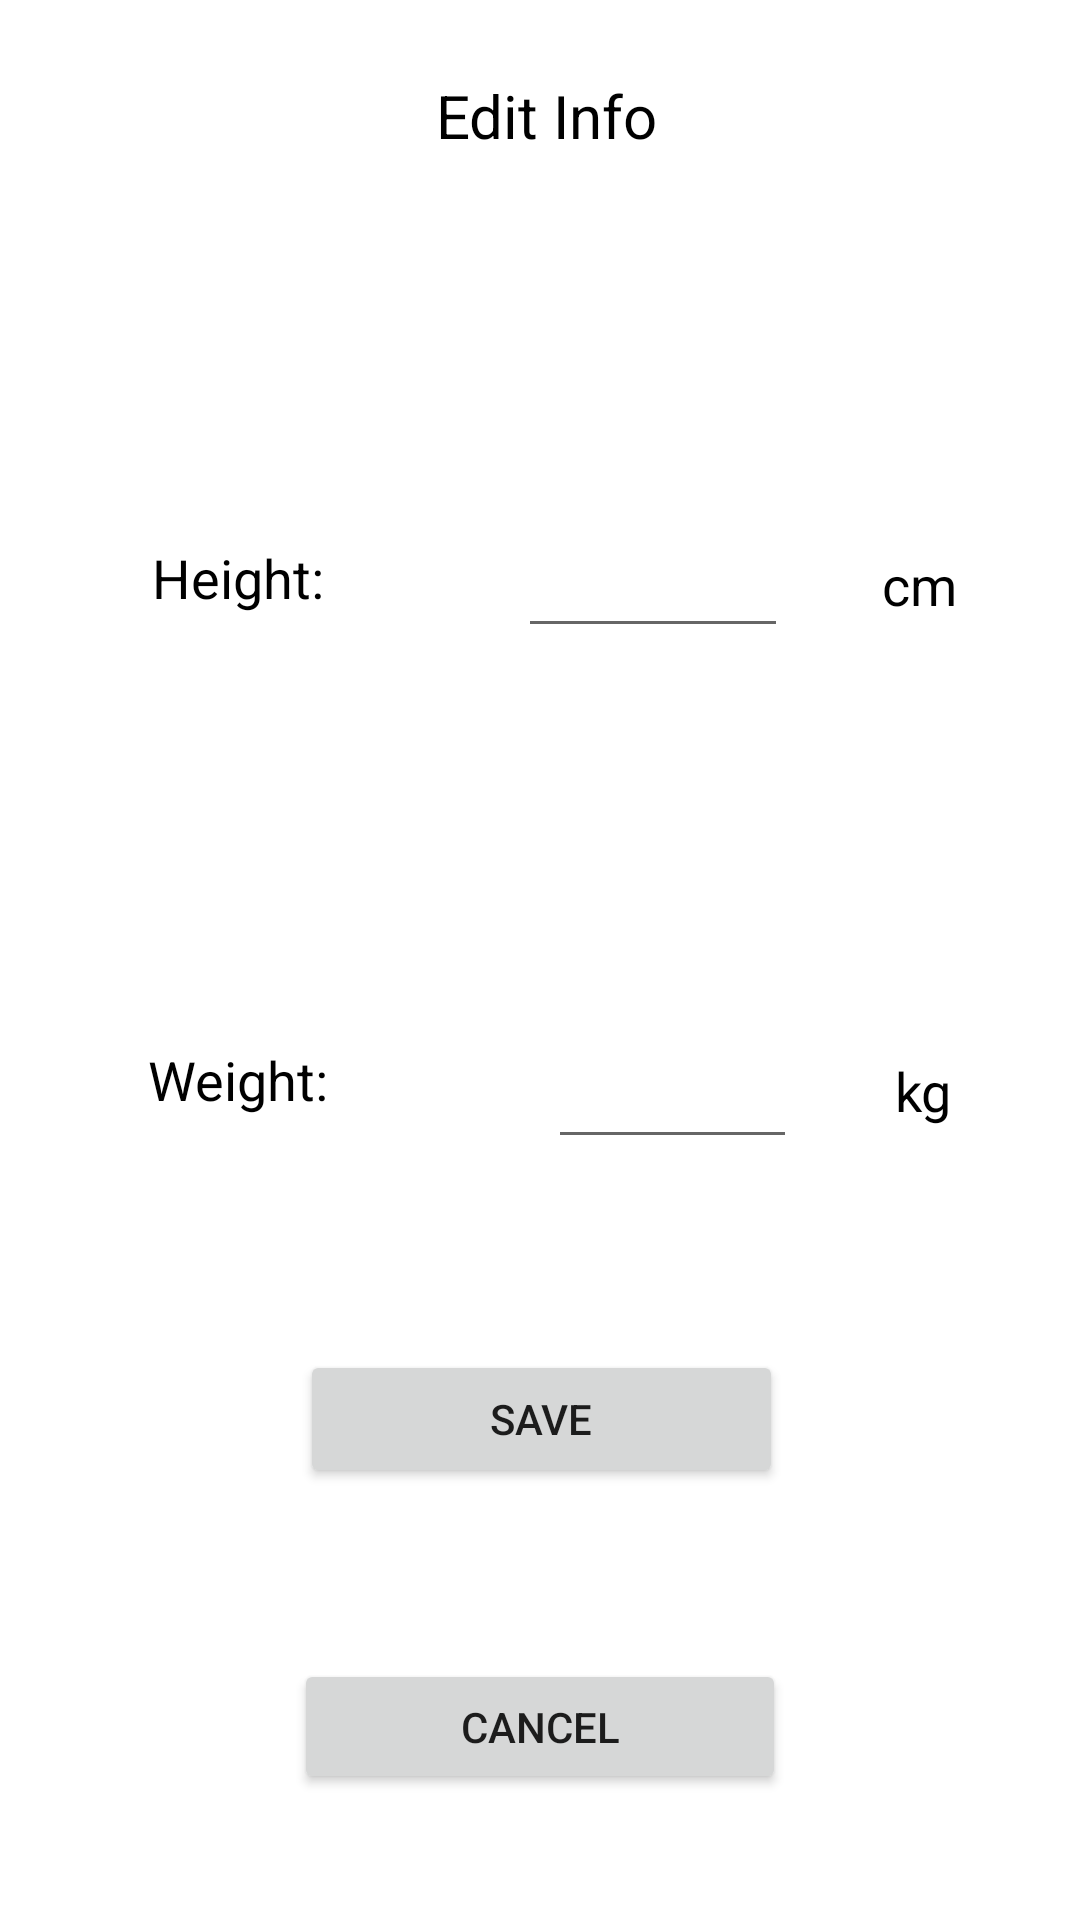

Produce the Android XML layout that renders to this screen, including the resource entries it uses.
<!-- AndroidManifest.xml: application theme Theme.SocialFitnessApp -->
<!-- res/layout/popup_info.xml -->
<?xml version="1.0" encoding="utf-8"?>
<androidx.constraintlayout.widget.ConstraintLayout
    xmlns:android="http://schemas.android.com/apk/res/android"
    xmlns:app="http://schemas.android.com/apk/res-auto"
    xmlns:tools="http://schemas.android.com/tools"
    android:layout_width="290dp"
    android:layout_height="425dp"
    android:layout_gravity="center"
    android:padding="5dp"
    >

    <TextView
        android:id="@+id/textView21"
        android:layout_width="44dp"
        android:layout_height="51dp"
        android:text="kg"
        android:textColor="#000000"
        android:textSize="18sp"
        app:layout_constraintBottom_toBottomOf="parent"
        app:layout_constraintEnd_toEndOf="parent"
        app:layout_constraintHorizontal_bias="0.959"
        app:layout_constraintStart_toStartOf="parent"
        app:layout_constraintTop_toTopOf="parent"
        app:layout_constraintVertical_bias="0.598" />

    <EditText
        android:id="@+id/info_weight"
        android:layout_width="83dp"
        android:layout_height="66dp"
        android:ems="10"
        android:inputType="number"
        app:layout_constraintBottom_toBottomOf="parent"
        app:layout_constraintEnd_toEndOf="parent"
        app:layout_constraintHorizontal_bias="0.666"
        app:layout_constraintStart_toStartOf="parent"
        app:layout_constraintTop_toTopOf="parent"
        app:layout_constraintVertical_bias="0.559" />

    <Button
        android:id="@+id/info_cancelButton"
        android:layout_width="164dp"
        android:layout_height="45dp"
        android:text="Cancel"
        app:layout_constraintBottom_toBottomOf="parent"
        app:layout_constraintEnd_toEndOf="parent"
        app:layout_constraintStart_toStartOf="parent"
        app:layout_constraintTop_toTopOf="parent"
        app:layout_constraintVertical_bias="0.937" />

    <TextView
        android:id="@+id/popupDiary_heading"
        android:layout_width="271dp"
        android:layout_height="42dp"
        android:text="Edit Info"
        android:textAlignment="center"
        android:textColor="#000000"
        android:textSize="20sp"
        app:layout_constraintBottom_toBottomOf="parent"
        app:layout_constraintEnd_toEndOf="parent"
        app:layout_constraintHorizontal_bias="0.526"
        app:layout_constraintStart_toStartOf="parent"
        app:layout_constraintTop_toTopOf="parent"
        app:layout_constraintVertical_bias="0.034" />

    <Button
        android:id="@+id/info_saveButton"
        android:layout_width="161dp"
        android:layout_height="46dp"
        android:text="Save"
        app:layout_constraintBottom_toBottomOf="parent"
        app:layout_constraintEnd_toEndOf="parent"
        app:layout_constraintHorizontal_bias="0.503"
        app:layout_constraintStart_toStartOf="parent"
        app:layout_constraintTop_toTopOf="parent"
        app:layout_constraintVertical_bias="0.762" />

    <EditText
        android:id="@+id/info_height"
        android:layout_width="90dp"
        android:layout_height="72dp"
        android:ems="10"
        android:inputType="number"
        app:layout_constraintBottom_toBottomOf="parent"
        app:layout_constraintEnd_toEndOf="parent"
        app:layout_constraintHorizontal_bias="0.645"
        app:layout_constraintStart_toStartOf="parent"
        app:layout_constraintTop_toTopOf="parent"
        app:layout_constraintVertical_bias="0.249" />

    <TextView
        android:id="@+id/textView20"
        android:layout_width="52dp"
        android:layout_height="42dp"
        android:text="cm"
        android:textColor="#000000"
        android:textSize="18sp"
        app:layout_constraintBottom_toBottomOf="parent"
        app:layout_constraintEnd_toEndOf="parent"
        app:layout_constraintHorizontal_bias="0.97"
        app:layout_constraintStart_toStartOf="parent"
        app:layout_constraintTop_toTopOf="parent"
        app:layout_constraintVertical_bias="0.302" />

    <TextView
        android:id="@+id/textView23"
        android:layout_width="107dp"
        android:layout_height="44dp"
        android:text="Height:"
        android:textAlignment="center"
        android:textColor="#000000"
        android:textSize="18sp"
        app:layout_constraintBottom_toBottomOf="parent"
        app:layout_constraintEnd_toEndOf="parent"
        app:layout_constraintHorizontal_bias="0.087"
        app:layout_constraintStart_toStartOf="parent"
        app:layout_constraintTop_toTopOf="parent"
        app:layout_constraintVertical_bias="0.299" />

    <TextView
        android:id="@+id/textView24"
        android:layout_width="107dp"
        android:layout_height="44dp"
        android:text="Weight:"
        android:textAlignment="center"
        android:textColor="#000000"
        android:textSize="18sp"
        app:layout_constraintBottom_toBottomOf="parent"
        app:layout_constraintEnd_toEndOf="parent"
        app:layout_constraintHorizontal_bias="0.087"
        app:layout_constraintStart_toStartOf="parent"
        app:layout_constraintTop_toTopOf="parent"
        app:layout_constraintVertical_bias="0.585" />

</androidx.constraintlayout.widget.ConstraintLayout>
<!-- resources referenced by this layout -->
<resources>
  <style name="Theme.SocialFitnessApp" parent="Theme.MaterialComponents.DayNight.DarkActionBar">
          
          <item name="colorPrimary">@color/purple_500</item>
          <item name="colorPrimaryVariant">@color/purple_700</item>
          <item name="colorOnPrimary">@color/white</item>
          
          <item name="colorSecondary">@color/teal_200</item>
          <item name="colorSecondaryVariant">@color/teal_700</item>
          <item name="colorOnSecondary">@color/black</item>
          
          <item name="android:statusBarColor" tools:targetApi="l">?attr/colorPrimaryVariant</item>
          
      </style>
  <!-- not gathered from this repository: default colours our renderer supplied (Android Studio template values) -->
  <color name="purple_500">#FF6200EE</color>
  <color name="purple_700">#FF3700B3</color>
  <color name="teal_200">#FF03DAC5</color>
  <color name="teal_700">#FF018786</color>
  <color name="black">#FF000000</color>
  <color name="white">#FFFFFFFF</color>
</resources>
